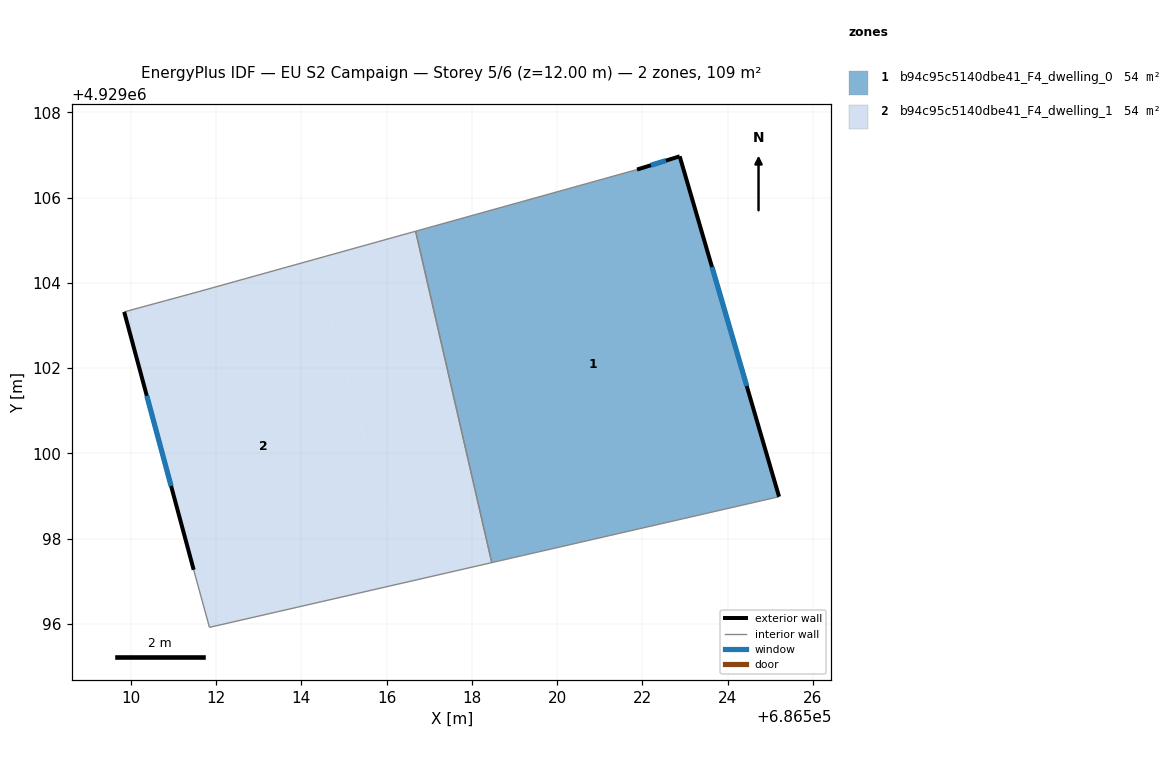
=== STOREY PLAN SPEC (per zone: floor XY polygon, exterior-wall plan segments, windows/doors) ===
zone 1: b94c95c5140dbe41_F4_dwelling_0  (54.3 m²)
  floor: (686525.21, 4929098.98) (686522.88, 4929106.97) (686521.88, 4929106.66) (686516.68, 4929105.21) (686518.47, 4929097.44)
  exterior wall: (686521.88, 4929106.66) – (686522.88, 4929106.97)  [1.0 m]
    window: (686522.20, 4929106.76) – (686522.55, 4929106.87)  [0.4 m²]
  exterior wall: (686522.88, 4929106.97) – (686525.21, 4929098.98)  [8.3 m]
    window: (686523.64, 4929104.37) – (686524.45, 4929101.58)  [3.0 m²]
  interior walls: 3
zone 2: b94c95c5140dbe41_F4_dwelling_1  (54.3 m²)
  floor: (686516.42, 4929096.97) (686514.30, 4929104.55) (686511.58, 4929103.79) (686509.85, 4929103.32) (686511.48, 4929097.27) (686511.85, 4929095.92)
  floor: (686518.47, 4929097.44) (686516.68, 4929105.21) (686514.30, 4929104.55) (686516.42, 4929096.97)
  exterior wall: (686511.48, 4929097.27) – (686509.85, 4929103.32)  [6.3 m]
    window: (686510.95, 4929099.23) – (686510.38, 4929101.35)  [2.3 m²]
  interior walls: 5

=== DERIVED (storey summary) ===
Building: EU S2 Campaign
Storey: 5 of 6  (floor level z = 12.00 m)
Storey gross floor area: 108.5 m²
Zones on this storey: 2
  - b94c95c5140dbe41_F4_dwelling_0: floor 54.3 m²; exterior wall 9.4 m (28.1 m²); 2 window(s) 3.4 m²; WWR 12.2%
  - b94c95c5140dbe41_F4_dwelling_1: floor 54.3 m²; exterior wall 6.3 m (18.8 m²); 1 window(s) 2.3 m²; WWR 12.2%
Zone adjacency (shared interzone walls):
  - b94c95c5140dbe41_F4_dwelling_0 ↔ b94c95c5140dbe41_F4_dwelling_1